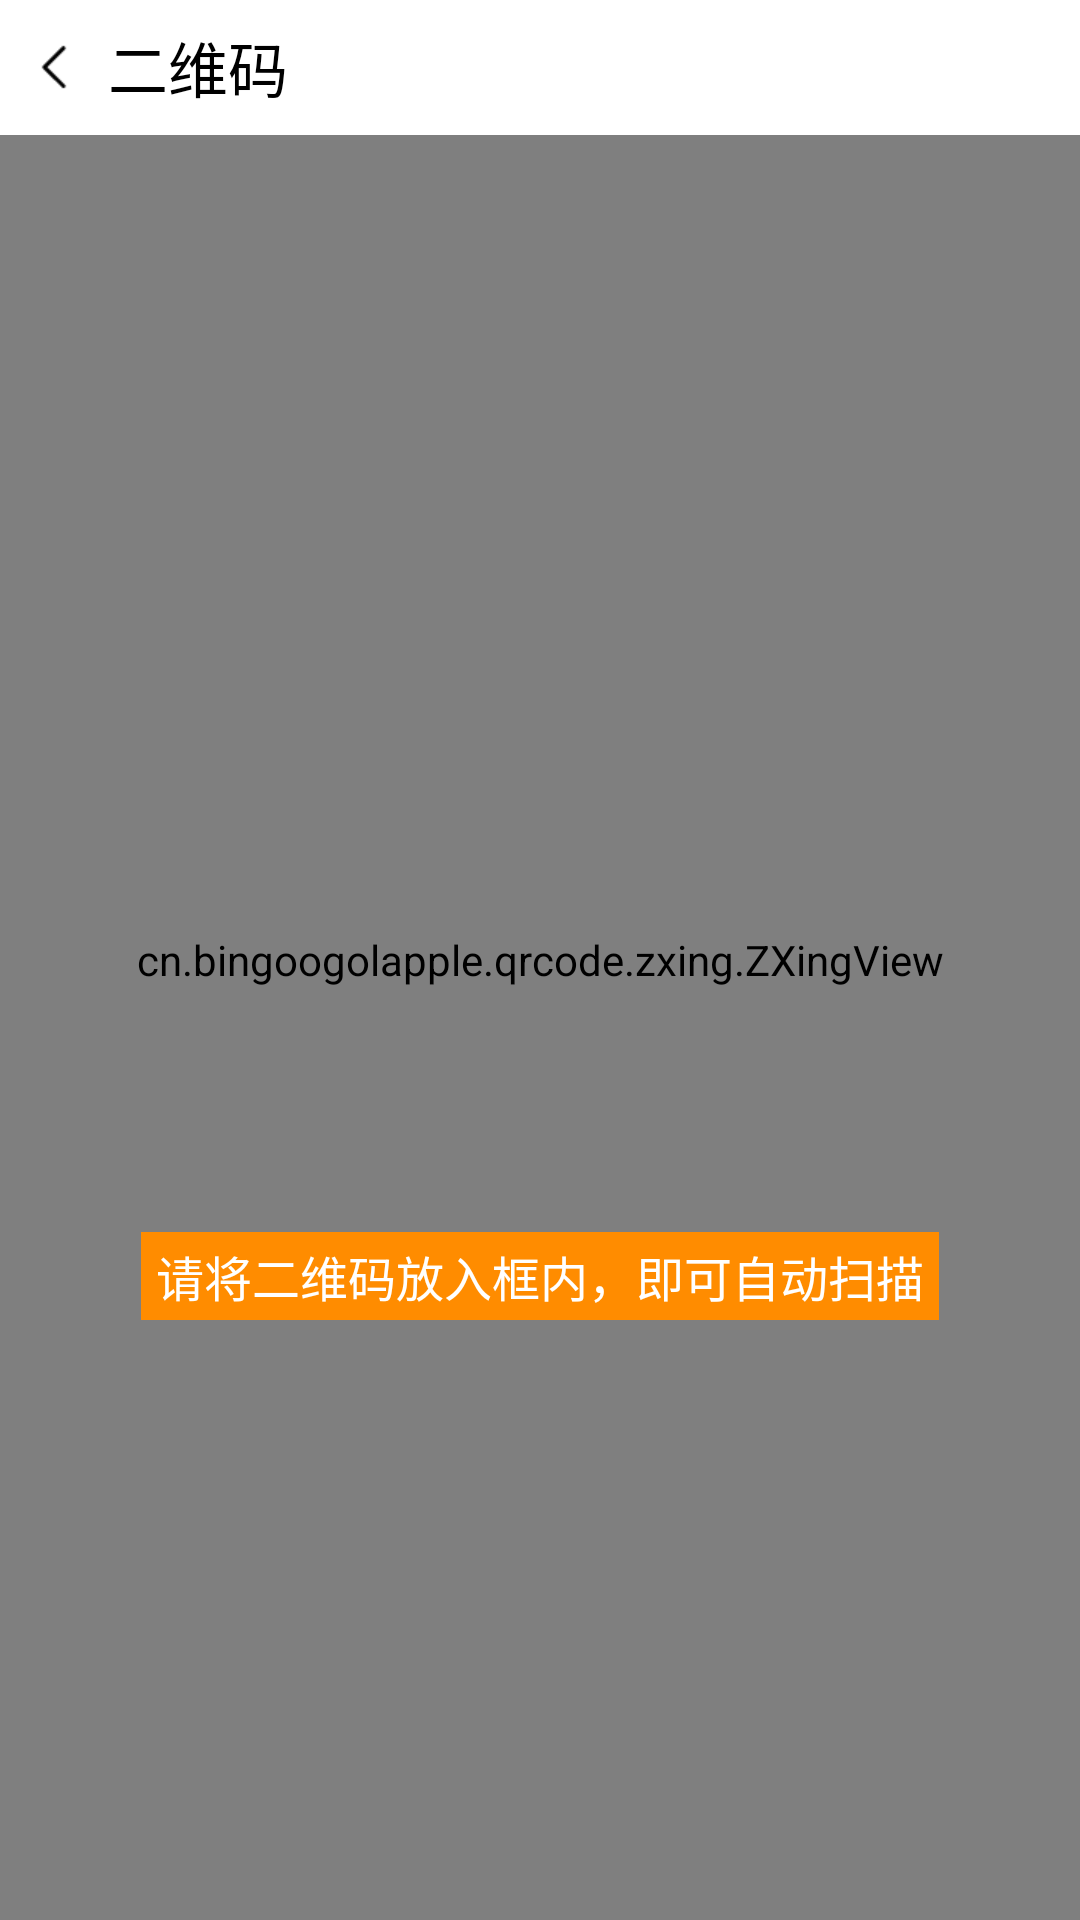

Here is an Android app screen rendered from its layout file. Give the layout XML and the strings, colors and styles it references.
<!-- AndroidManifest.xml: application theme AppTheme -->
<!-- res/layout/activity_scan.xml -->
<?xml version="1.0" encoding="utf-8"?>
<RelativeLayout xmlns:android="http://schemas.android.com/apk/res/android"
    android:layout_width="match_parent"
    android:layout_height="match_parent"
    xmlns:app="http://schemas.android.com/apk/res-auto">

    <cn.bingoogolapple.qrcode.zxing.ZXingView
        android:id="@+id/zxingview"
        android:layout_width="match_parent"
        android:layout_height="match_parent"
        app:qrcv_animTime="1000"
        app:qrcv_borderColor="@android:color/holo_orange_dark"
        app:qrcv_borderSize="1dp"
        app:qrcv_cornerColor="@android:color/holo_orange_dark"
        app:qrcv_cornerLength="20dp"
        app:qrcv_cornerSize="3dp"
        app:qrcv_maskColor="#33FFFFFF"
        app:qrcv_rectWidth="240dp"
        app:qrcv_scanLineColor="@color/colorPrimaryDark"
        app:qrcv_scanLineSize="1dp"
        app:qrcv_topOffset="90dp" />

    <LinearLayout
        android:layout_width="match_parent"
        android:layout_height="45dp"
        android:orientation="horizontal"
        android:background="@color/white"
        android:gravity="center_vertical">
        <ImageView
            android:id="@+id/scan_return_iv"
            android:layout_width="wrap_content"
            android:layout_height="wrap_content"
            android:src="@mipmap/return_img"
            android:padding="5dp"
            android:layout_marginLeft="5dp"/>
        <TextView
            android:layout_width="wrap_content"
            android:layout_height="wrap_content"
            android:text="二维码"
            android:textSize="20dp"
            android:textColor="@android:color/black"
            android:layout_marginLeft="5dp"/>
    </LinearLayout>

    <TextView
        android:id="@+id/scan_prompt_tv"
        android:layout_alignParentBottom="true"
        android:layout_marginBottom="200dp"
        android:layout_width="wrap_content"
        android:layout_height="wrap_content"
        android:background="@color/orange"
        android:layout_centerHorizontal="true"
        android:text="请将二维码放入框内，即可自动扫描"
        android:textSize="16dp"
        android:paddingLeft="5dp"
        android:paddingRight="5dp"
        android:paddingTop="3dp"
        android:paddingBottom="3dp"
        android:textColor="@color/white"/>
    <LinearLayout
        android:id="@+id/scan_result_ll"
        android:layout_width="match_parent"
        android:layout_height="80dp"
        android:orientation="horizontal"
        android:visibility="gone"
        android:background="@color/scanResultBlack"
        android:layout_alignParentBottom="true"
        android:gravity="center_vertical">
        <ImageView
            android:id="@+id/scan_result_iv"
            android:layout_width="wrap_content"
            android:layout_height="wrap_content"
            android:layout_marginLeft="5dp"
            android:layout_marginRight="5dp"
            android:src="@mipmap/scan_result_delete"/>
        <TextView
            android:id="@+id/scan_result_tv"
            android:layout_width="0dp"
            android:layout_weight="1"
            android:layout_height="match_parent"
            android:textColor="@color/white"/>
        <TextView
            android:id="@+id/scan_result_open"
            android:layout_width="wrap_content"
            android:layout_marginRight="10dp"
            android:layout_height="wrap_content"
            android:text="打 开"
            android:textSize="18dp"
            android:gravity="center"
            android:paddingLeft="15dp"
            android:paddingRight="15dp"
            android:paddingTop="10dp"
            android:paddingBottom="10dp"
            android:textColor="@color/white"
            android:background="@color/orange" />
    </LinearLayout>
</RelativeLayout>
<!-- resources referenced by this layout -->
<resources>
  <color name="colorPrimaryDark">#303F9F</color>
  <color name="orange">#FF8C00</color>
  <color name="scanResultBlack">#272727</color>
  <color name="white">#FFFFFF</color>
  <!-- mipmap return_img: png bitmap (mipmap-xhdpi, 283 bytes) -->
  <!-- mipmap scan_result_delete: jpg bitmap (mipmap-xhdpi, 1561 bytes) -->
  <style name="AppTheme" parent="Theme.AppCompat.Light.NoActionBar">
          
          <item name="colorPrimary">@color/colorPrimary</item>
          <item name="colorPrimaryDark">@color/colorPrimaryDark</item>
          <item name="colorAccent">@color/colorAccent</item>
      </style>
  <color name="colorPrimary">#3F51B5</color>
  <color name="colorAccent">#FF4081</color>
</resources>
